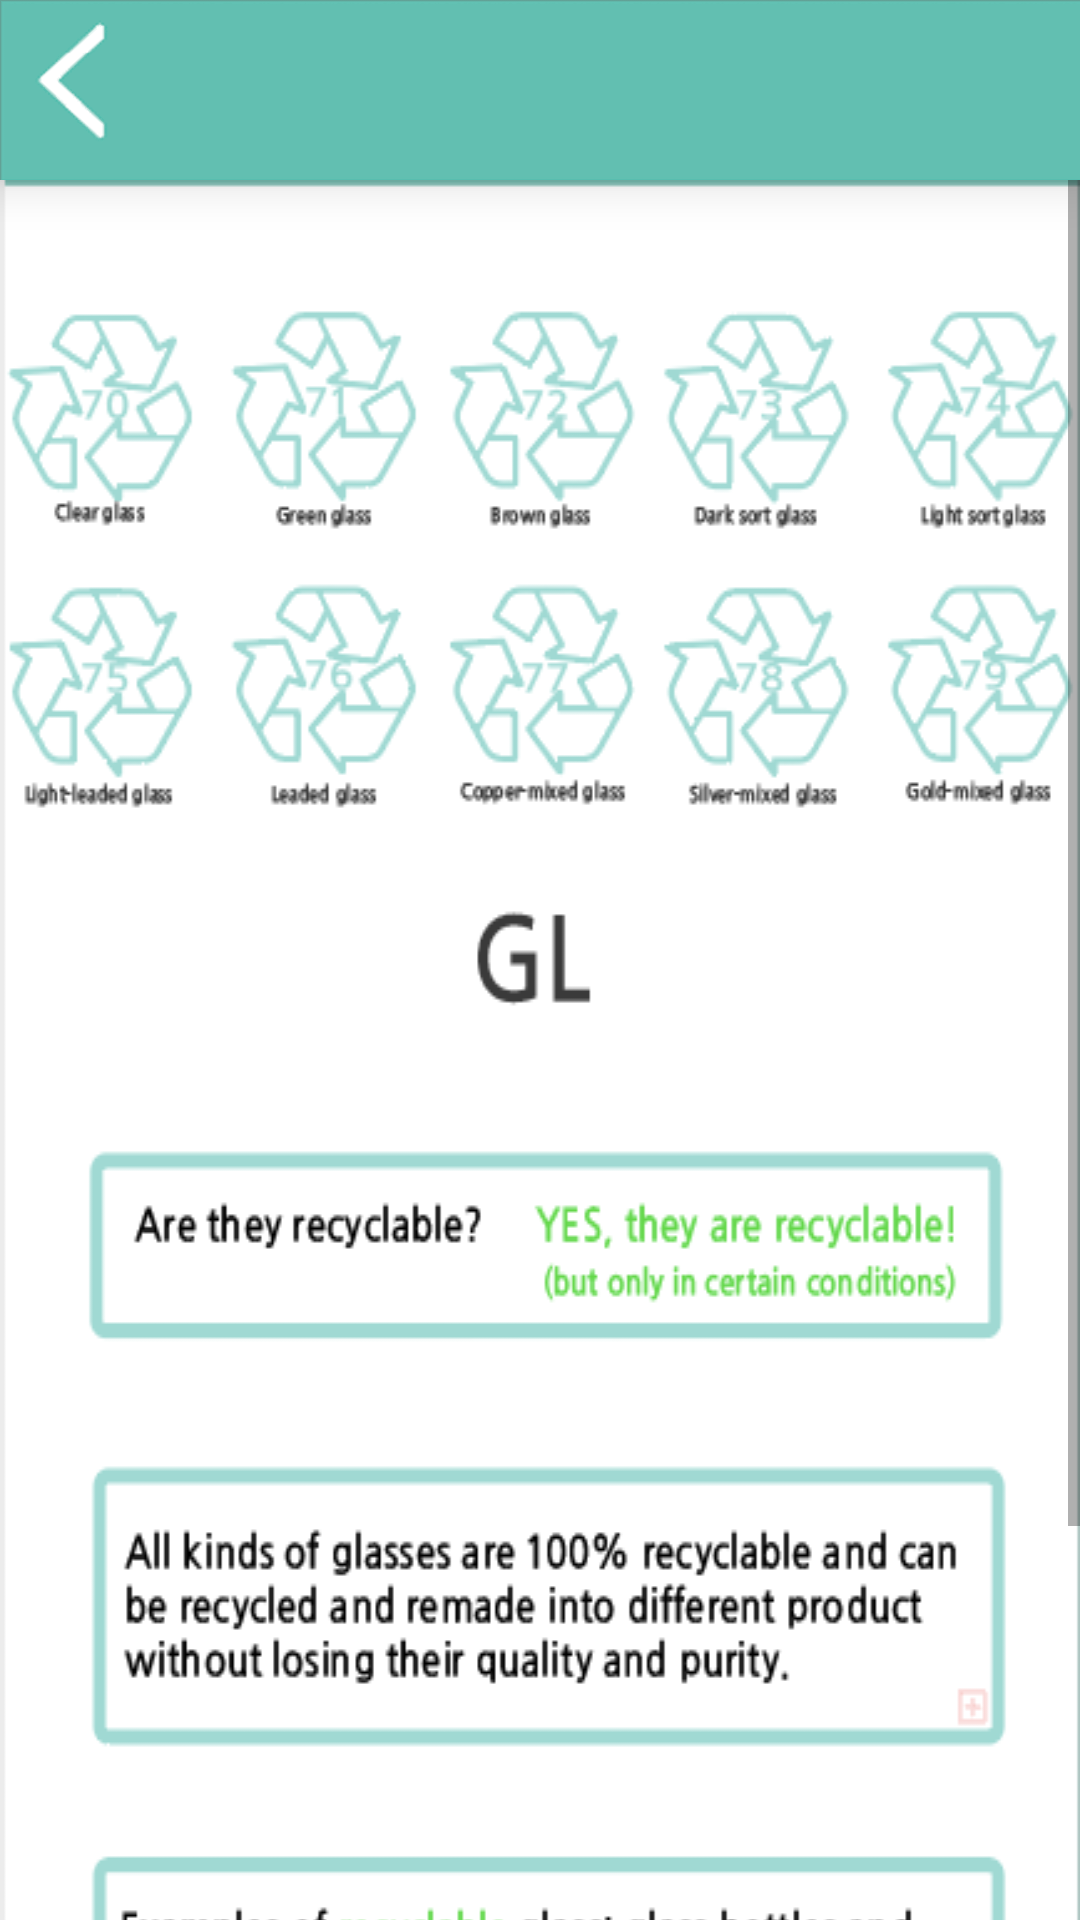

Write the Android layout XML for this screen, with the resource values it uses.
<!-- AndroidManifest.xml: application theme AppTheme -->
<!-- res/layout/glass.xml -->
<?xml version="1.0" encoding="utf-8"?>
<LinearLayout xmlns:android="http://schemas.android.com/apk/res/android"
    xmlns:app="http://schemas.android.com/apk/res-auto"
    android:orientation="vertical" android:layout_width="wrap_content"
    android:layout_height="wrap_content">

    <ImageButton
        android:id="@+id/imageButton_f"
        android:layout_width="match_parent"
        android:layout_height="60dp"
        android:background="#fefefe"
        app:srcCompat="@drawable/topbar"
        android:elevation="10dp"
        android:layout_marginLeft="0dp"
        android:layout_marginRight="0dp"
        android:layout_marginTop="0dp"
        android:scaleType="fitXY"
        />
    <ScrollView
        android:layout_width="match_parent"
        android:layout_height="match_parent">
    <ImageView
        android:id="@+id/imageView"
        android:layout_width="match_parent"
        android:layout_height="700dp"
        app:srcCompat="@drawable/nglass"
        android:scaleType="fitXY"/>
    </ScrollView>

</LinearLayout>
<!-- resources referenced by this layout -->
<resources>
  <!-- drawable nglass: png bitmap (drawable-v24, 66777 bytes) -->
  <!-- drawable topbar: png bitmap (drawable-v24, 5614 bytes) -->
  <style name="AppTheme" parent="Theme.AppCompat.Light.DarkActionBar">
          
          <item name="colorPrimary">@color/colorPrimary</item>
          <item name="colorPrimaryDark">@color/colorPrimaryDark</item>
          <item name="colorAccent">@color/colorAccent</item>
          <item name="windowActionBar">false</item>
          <item name="windowNoTitle">true</item>
      </style>
  <!-- not gathered from this repository: default colours our renderer supplied (Android Studio template values) -->
  <color name="colorPrimary">#FF6200EE</color>
  <color name="colorPrimaryDark">#FF3700B3</color>
  <color name="colorAccent">#FF03DAC5</color>
</resources>
